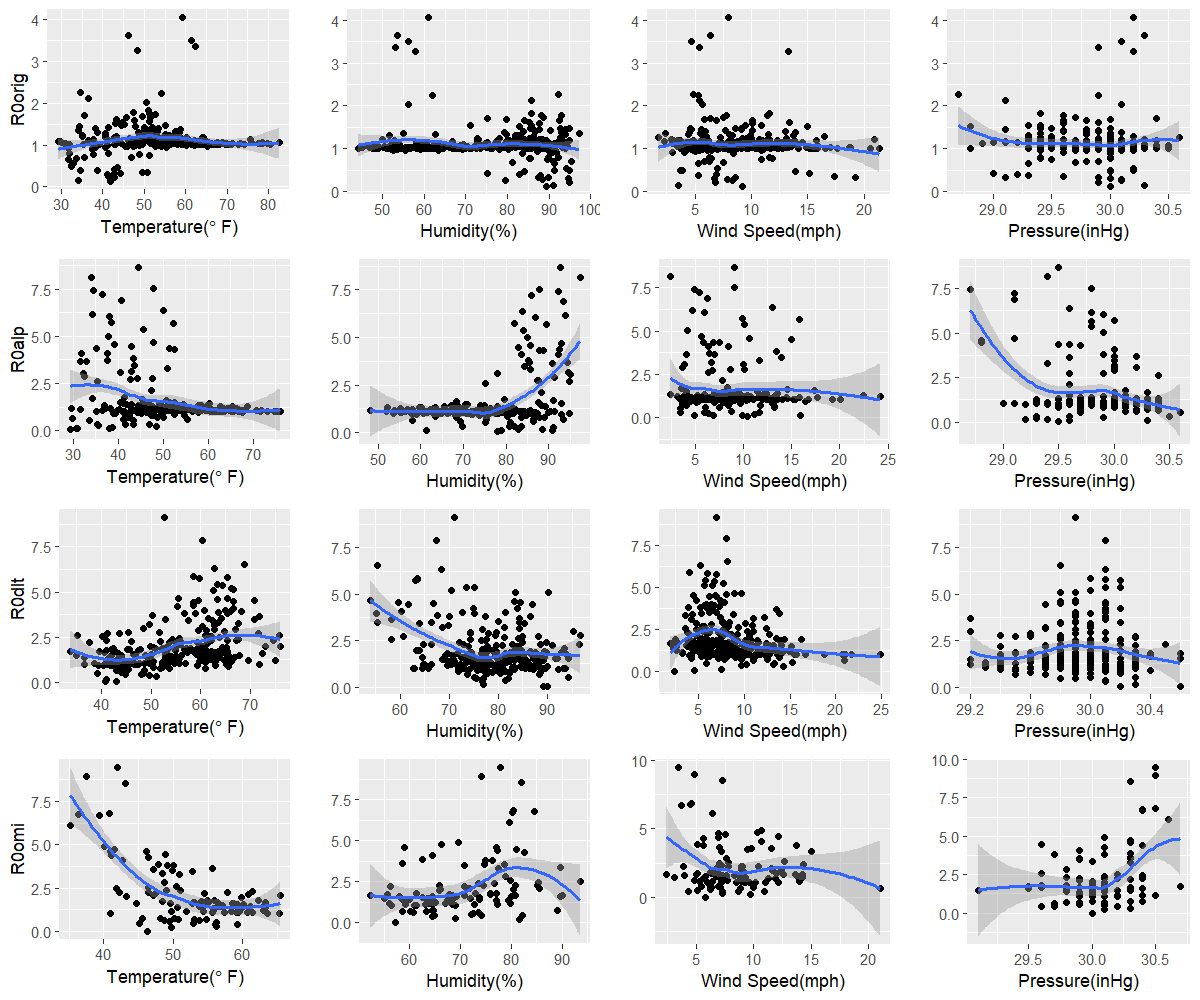

Source data for this figure (header and first rows):
orig, 41.8, 89.3, 9.2, 30
alp, 29.4, 77.9, 10.4, 29.5
dlt, 40.7, 89.1, 2.3, 30.6
omi, 46.3, 57.1, 5.8, 30
